Run: headless pygame with SDL's dummy video driver; simulated clock (each Clock.tick advances the game by its frame time, no real sleeping); random seed 0; keys injected as events and as key.get_pressed() state; mouse plan: one left click at the window centre at the start of phase 2, then a move to the lower-right quarter at the start of phase 3.
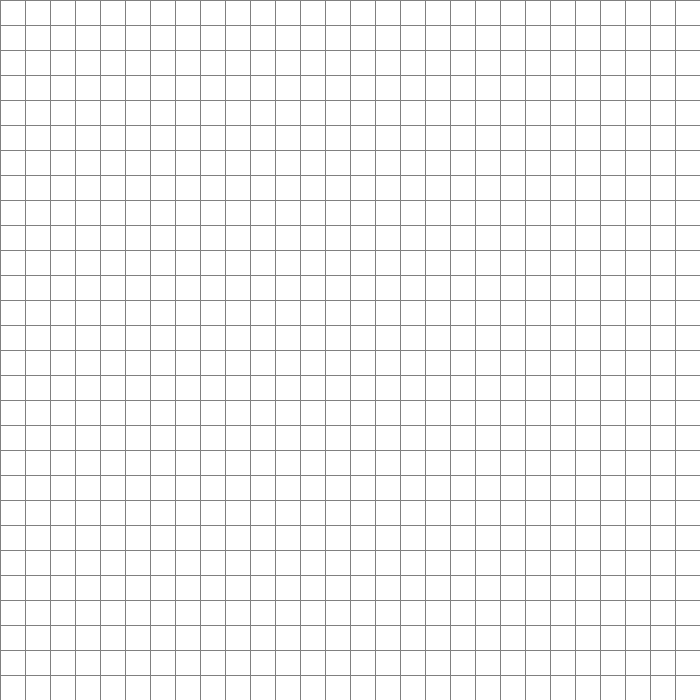
Frame 1 of 4 · flips 1–60 · no input
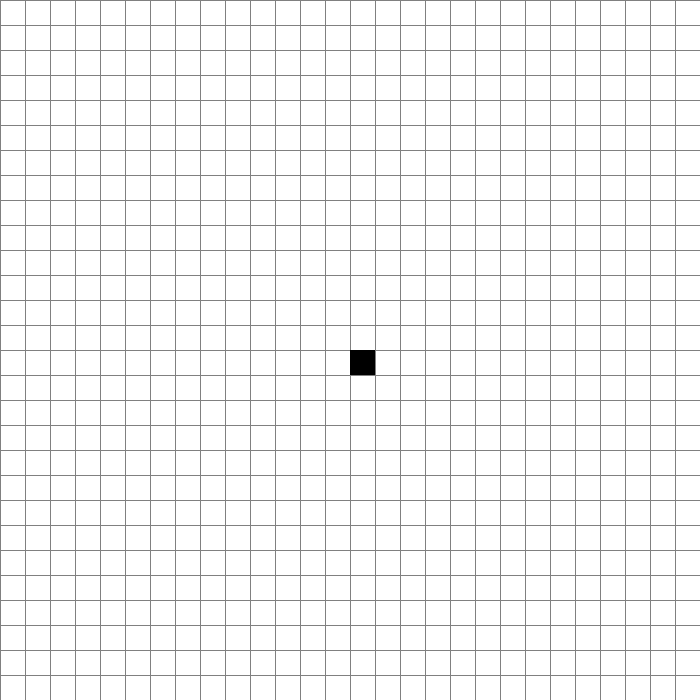
Frame 2 of 4 · flips 61–180 · clicked the window centre · tapped SPACE, RETURN · held RIGHT (→), D
Frame 3 of 4 · flips 181–300 · moved the mouse to the lower-right quarter · held DOWN (↓), S · screen unchanged from frame 2, image omitted
Frame 4 of 4 · flips 301–420 · held LEFT (←), A, UP (↑), W · screen unchanged from frame 3, image omitted

The pygame program that drew these frames:

import pygame

# Define constants
CELL_SIZE = 25
GRID_SIZE = (28, 28)
WINDOW_SIZE = (CELL_SIZE * GRID_SIZE[0], CELL_SIZE * GRID_SIZE[1])
BLACK = (0, 0, 0)
WHITE = (255, 255, 255)
GRAY = (128, 128, 128)

# Initialize pygame and create window
pygame.init()
screen = pygame.display.set_mode(WINDOW_SIZE)
pygame.display.set_caption("Grid Drawing")
clock = pygame.time.Clock()

# Create 2D matrix to represent the grid
matrix = [[0 for j in range(GRID_SIZE[1])] for i in range(GRID_SIZE[0])]

# Main game loop
running = True
while running:
    # Handle events
    for event in pygame.event.get():
        if event.type == pygame.QUIT:
            running = False
        if pygame.mouse.get_pressed()[0]:
            # Update matrix when mouse is clicked
            mouse_pos = pygame.mouse.get_pos()
            col = mouse_pos[0] // CELL_SIZE
            row = mouse_pos[1] // CELL_SIZE
            matrix[row][col] = 1

    # Fill screen with white
    screen.fill(WHITE)

    # Draw grid lines
    for i in range(GRID_SIZE[0] + 1):
        pygame.draw.line(
            screen, GRAY, (i * CELL_SIZE, 0), (i * CELL_SIZE, WINDOW_SIZE[1])
        )
    for j in range(GRID_SIZE[1] + 1):
        pygame.draw.line(
            screen, GRAY, (0, j * CELL_SIZE), (WINDOW_SIZE[0], j * CELL_SIZE)
        )

    # Draw cells
    for i in range(GRID_SIZE[0]):
        for j in range(GRID_SIZE[1]):
            if matrix[i][j] == 1:
                pygame.draw.rect(
                    screen, BLACK, (j * CELL_SIZE, i * CELL_SIZE, CELL_SIZE, CELL_SIZE)
                )

    # Update screen and tick clock
    pygame.display.update()
    clock.tick(60)

# Quit pygame and exit program
pygame.quit()
exit()
